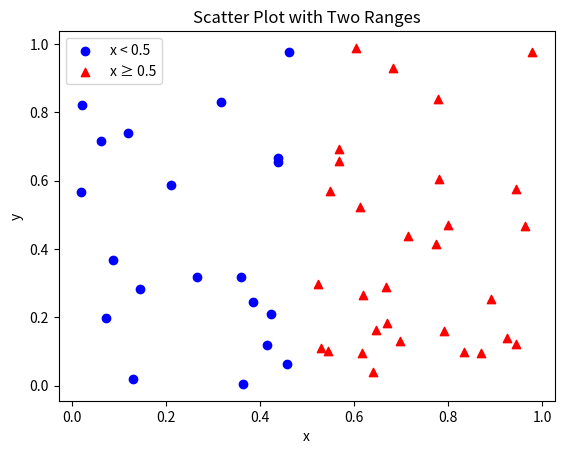

This figure's Python source:
import numpy as np
import matplotlib.pyplot as plt
import pandas as pd

np.random.seed(0)

x = np.random.rand(50)
y = np.random.rand(50)

plt.scatter(x[x<0.5], y[x<0.5], marker='o', c='blue', label='x < 0.5')
plt.scatter(x[x>=0.5], y[x>=0.5], marker='^', c='red', label='x ≥ 0.5')

plt.xlabel("x")
plt.ylabel("y")
plt.title("Scatter Plot with Two Ranges")
plt.legend()

plt.savefig("plot.png")

x_mean = pd.DataFrame(x).mean()
y_mean = pd.DataFrame(y).mean()
print("mean of x = ",x_mean)
print("mean of y = ",y_mean)
